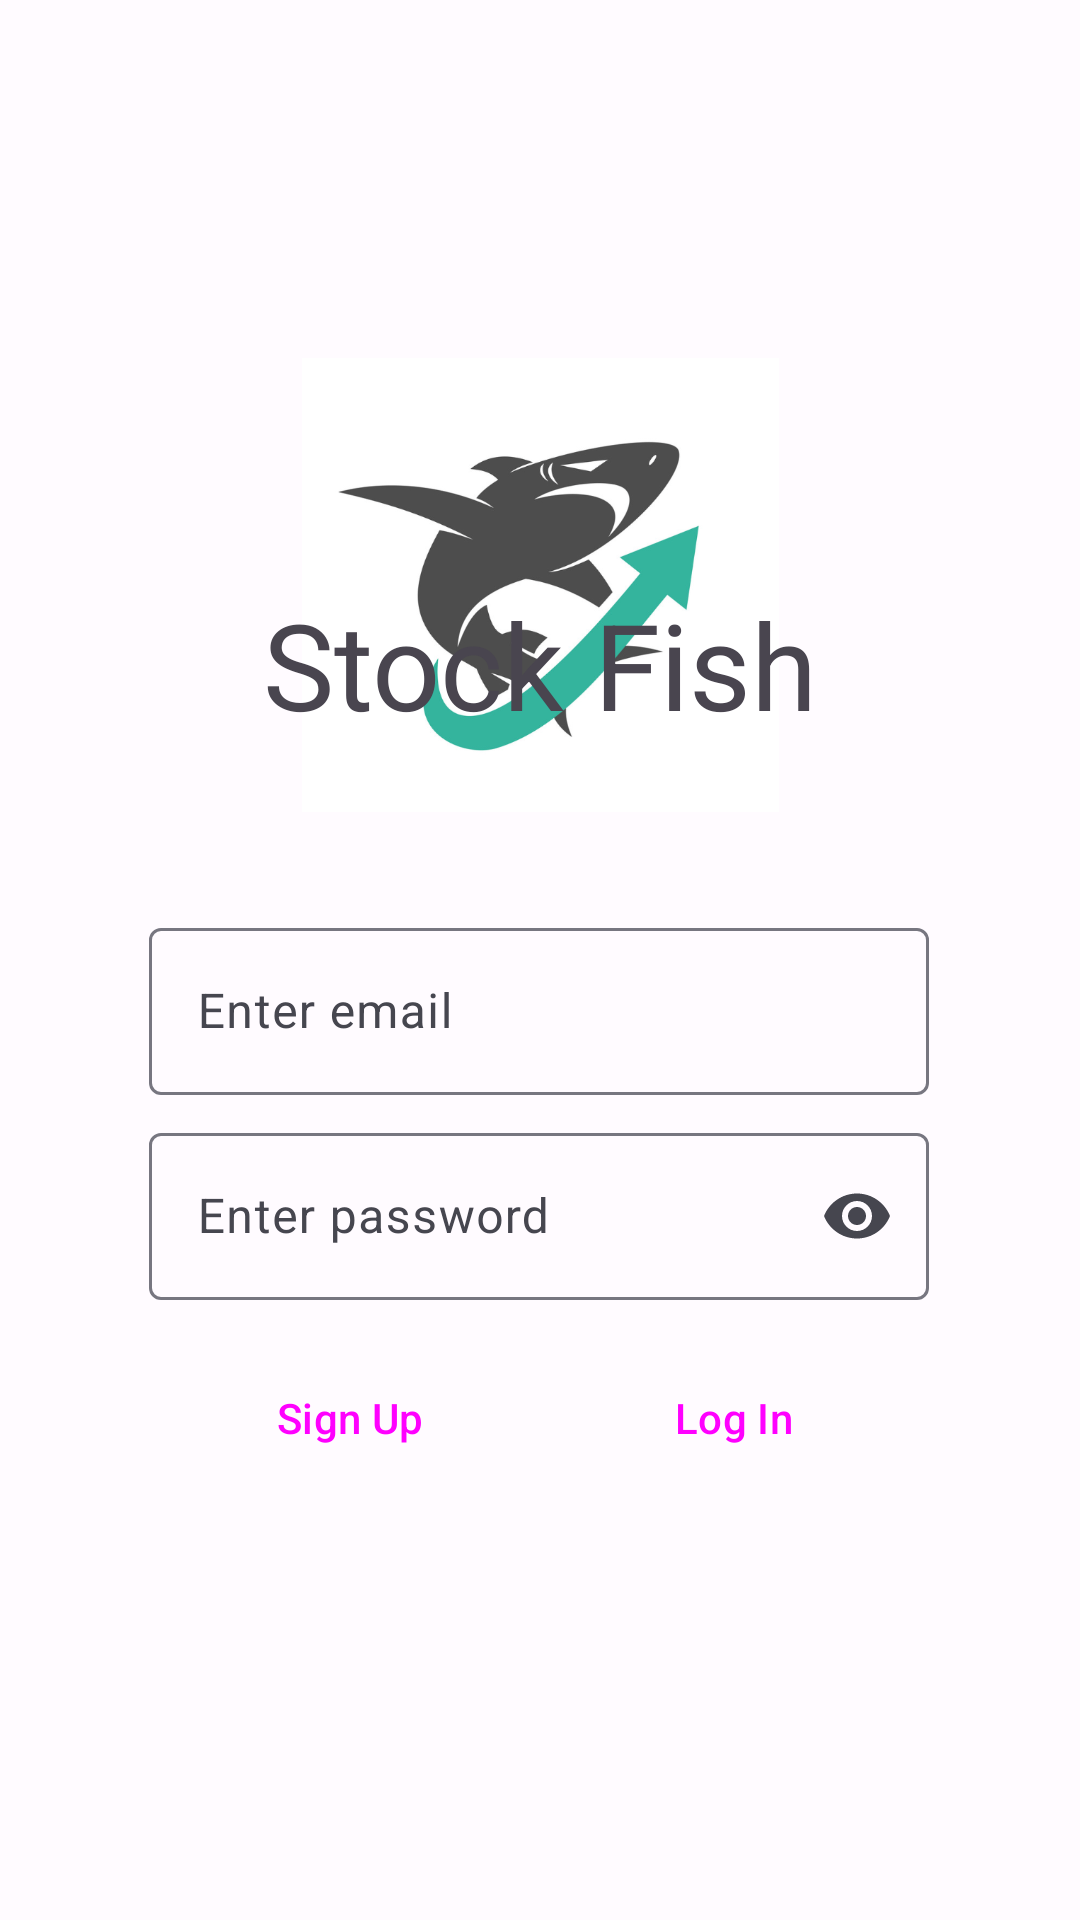

Layout XML and referenced resources for this Android screen:
<!-- AndroidManifest.xml: application theme Base.Theme.StockProjectFinal -->
<!-- res/layout/activity_sign_in.xml -->
<?xml version="1.0" encoding="utf-8"?>
<androidx.constraintlayout.widget.ConstraintLayout xmlns:android="http://schemas.android.com/apk/res/android"
    xmlns:app="http://schemas.android.com/apk/res-auto"
    xmlns:tools="http://schemas.android.com/tools"
    android:layout_width="match_parent"
    android:layout_height="match_parent"
    tools:context=".SignInActivity"
    tools:layout_editor_absoluteX="0dp"
    tools:layout_editor_absoluteY="-7dp"
    android:id="@+id/mainLayout"
    >


    <ImageView
        android:id="@+id/imageView2"
        android:layout_width="159dp"
        android:layout_height="254dp"
        android:layout_marginTop="68dp"
        app:layout_constraintEnd_toEndOf="parent"
        app:layout_constraintStart_toStartOf="parent"
        app:layout_constraintTop_toTopOf="parent"
        app:srcCompat="@drawable/screenshot_2023_12_11_at_10_12_57_pm" />

    <Button
        android:id="@+id/logInButton"
        style="@style/Widget.Material3.Button.ElevatedButton"
        android:layout_width="wrap_content"
        android:layout_height="wrap_content"
        android:onClick="logInButton"
        android:text="Log In"
        app:icon="@drawable/baseline_login_24"

        app:iconGravity="end"
        app:layout_constraintBottom_toBottomOf="parent"
        app:layout_constraintEnd_toEndOf="parent"
        app:layout_constraintHorizontal_bias="0.737"
        app:layout_constraintStart_toStartOf="parent"
        app:layout_constraintTop_toTopOf="parent"
        app:layout_constraintVertical_bias="0.758" />

    <Button
        android:id="@+id/signUpButton"
        style="@style/Widget.Material3.Button.ElevatedButton"
        android:layout_width="wrap_content"
        android:layout_height="wrap_content"
        android:onClick="signUpButton"
        android:text="Sign Up"
        app:icon="@drawable/baseline_person_add_24"

        app:iconGravity="end"
        app:layout_constraintBottom_toBottomOf="parent"
        app:layout_constraintEnd_toEndOf="parent"
        app:layout_constraintHorizontal_bias="0.26"
        app:layout_constraintStart_toStartOf="parent"
        app:layout_constraintTop_toTopOf="parent"
        app:layout_constraintVertical_bias="0.758" />

    <com.google.android.material.textfield.TextInputLayout
        android:id="@+id/passwordBox"
        android:layout_width="260dp"
        android:layout_height="wrap_content"
        android:hint="Enter password"
        app:endIconMode="password_toggle"
        app:layout_constraintBottom_toBottomOf="parent"
        app:layout_constraintEnd_toEndOf="parent"
        app:layout_constraintHorizontal_bias="0.496"
        app:layout_constraintStart_toStartOf="parent"
        app:layout_constraintTop_toTopOf="parent"
        app:layout_constraintVertical_bias="0.643">

        <com.google.android.material.textfield.TextInputEditText
            android:id="@+id/passwordText"
            android:layout_width="match_parent"
            android:layout_height="wrap_content"
            android:inputType="textPassword" />
    </com.google.android.material.textfield.TextInputLayout>

    <TextView
        android:id="@+id/textView2"
        android:layout_width="wrap_content"
        android:layout_height="wrap_content"
        android:layout_marginBottom="392dp"
        android:text="Stock Fish"
        android:textSize="40dp"
        app:layout_constraintBottom_toBottomOf="parent"
        app:layout_constraintEnd_toEndOf="parent"
        app:layout_constraintStart_toStartOf="parent" />

    <com.google.android.material.textfield.TextInputLayout
        android:id="@+id/emailBox"
        android:layout_width="260dp"
        android:layout_height="wrap_content"
        android:hint="Enter email"
        app:layout_constraintBottom_toBottomOf="parent"
        app:layout_constraintEnd_toEndOf="parent"
        app:layout_constraintHorizontal_bias="0.496"
        app:layout_constraintStart_toStartOf="parent"
        app:layout_constraintTop_toTopOf="parent"
        app:layout_constraintVertical_bias="0.525">

        <com.google.android.material.textfield.TextInputEditText
            android:id="@+id/emailText"
            android:layout_width="match_parent"
            android:layout_height="wrap_content" />
    </com.google.android.material.textfield.TextInputLayout>

</androidx.constraintlayout.widget.ConstraintLayout>
<!-- resources referenced by this layout -->
<resources>
  <!-- drawable screenshot_2023_12_11_at_10_12_57_pm: png bitmap (drawable, 99033 bytes) -->
  <style name="Base.Theme.StockProjectFinal" parent="Theme.Material3.Light">
          <item name="colorPrimary">@color/md_theme_light_primary</item>
          <item name="colorOnPrimary">@color/md_theme_light_onPrimary</item>
          <item name="colorPrimaryContainer">@color/md_theme_dark_onPrimaryContainer</item>
          <item name="colorOnPrimaryContainer">@color/md_theme_light_onPrimaryContainer</item>
          <item name="colorSecondary">@color/md_theme_light_secondary</item>
          <item name="colorOnSecondary">@color/md_theme_light_onSecondary</item>
          <item name="colorSecondaryContainer">@color/md_theme_light_secondaryContainer</item>
          <item name="colorOnSecondaryContainer">@color/md_theme_light_onSecondaryContainer</item>
          <item name="colorTertiary">@color/md_theme_light_tertiary</item>
          <item name="colorOnTertiary">@color/md_theme_light_onTertiary</item>
          <item name="colorTertiaryContainer">@color/md_theme_light_tertiaryContainer</item>
          <item name="colorOnTertiaryContainer">@color/md_theme_light_onTertiaryContainer</item>
          <item name="colorError">@color/md_theme_light_error</item>
          <item name="colorErrorContainer">@color/md_theme_light_errorContainer</item>
          <item name="colorOnError">@color/md_theme_light_onError</item>
          <item name="colorOnErrorContainer">@color/md_theme_light_onErrorContainer</item>
          <item name="android:colorBackground">@color/md_theme_light_background</item>
          <item name="colorOnBackground">@color/md_theme_light_onBackground</item>
          <item name="colorSurface">@color/md_theme_light_surface</item>
          <item name="colorOnSurface">@color/md_theme_light_onSurface</item>
          <item name="colorSurfaceVariant">@color/md_theme_light_surfaceVariant</item>
          <item name="colorOnSurfaceVariant">@color/md_theme_light_onSurfaceVariant</item>
          <item name="colorOutline">@color/md_theme_light_outline</item>
          <item name="colorOnSurfaceInverse">@color/md_theme_light_inverseOnSurface</item>
          <item name="colorSurfaceInverse">@color/md_theme_light_inverseSurface</item>
          <item name="colorPrimaryInverse">@color/md_theme_light_inversePrimary</item>
      </style>
  <color name="md_theme_light_primary">#3442F5</color>
  <color name="md_theme_light_onPrimary">#FFFFFF</color>
  <color name="md_theme_dark_onPrimaryContainer">#E0E0FF</color>
  <color name="md_theme_light_onPrimaryContainer">#000569</color>
  <color name="md_theme_light_secondary">#5C5D72</color>
  <color name="md_theme_light_onSecondary">#FFFFFF</color>
  <color name="md_theme_light_secondaryContainer">#E1E0F9</color>
  <color name="md_theme_light_onSecondaryContainer">#191A2C</color>
  <color name="md_theme_light_tertiary">#78536B</color>
  <color name="md_theme_light_onTertiary">#FFFFFF</color>
  <color name="md_theme_light_tertiaryContainer">#FFD7EE</color>
  <color name="md_theme_light_onTertiaryContainer">#2E1126</color>
  <color name="md_theme_light_error">#BA1A1A</color>
  <color name="md_theme_light_errorContainer">#FFDAD6</color>
  <color name="md_theme_light_onError">#FFFFFF</color>
  <color name="md_theme_light_onErrorContainer">#410002</color>
  <color name="md_theme_light_background">#FFFBFF</color>
  <color name="md_theme_light_onBackground">#1B1B1F</color>
  <color name="md_theme_light_surface">#FFFBFF</color>
  <color name="md_theme_light_onSurface">#1B1B1F</color>
  <color name="md_theme_light_surfaceVariant">#E3E1EC</color>
  <color name="md_theme_light_onSurfaceVariant">#46464F</color>
  <color name="md_theme_light_outline">#777680</color>
  <color name="md_theme_light_inverseOnSurface">#F3F0F4</color>
  <color name="md_theme_light_inverseSurface">#303034</color>
  <color name="md_theme_light_inversePrimary">#BEC2FF</color>
</resources>
